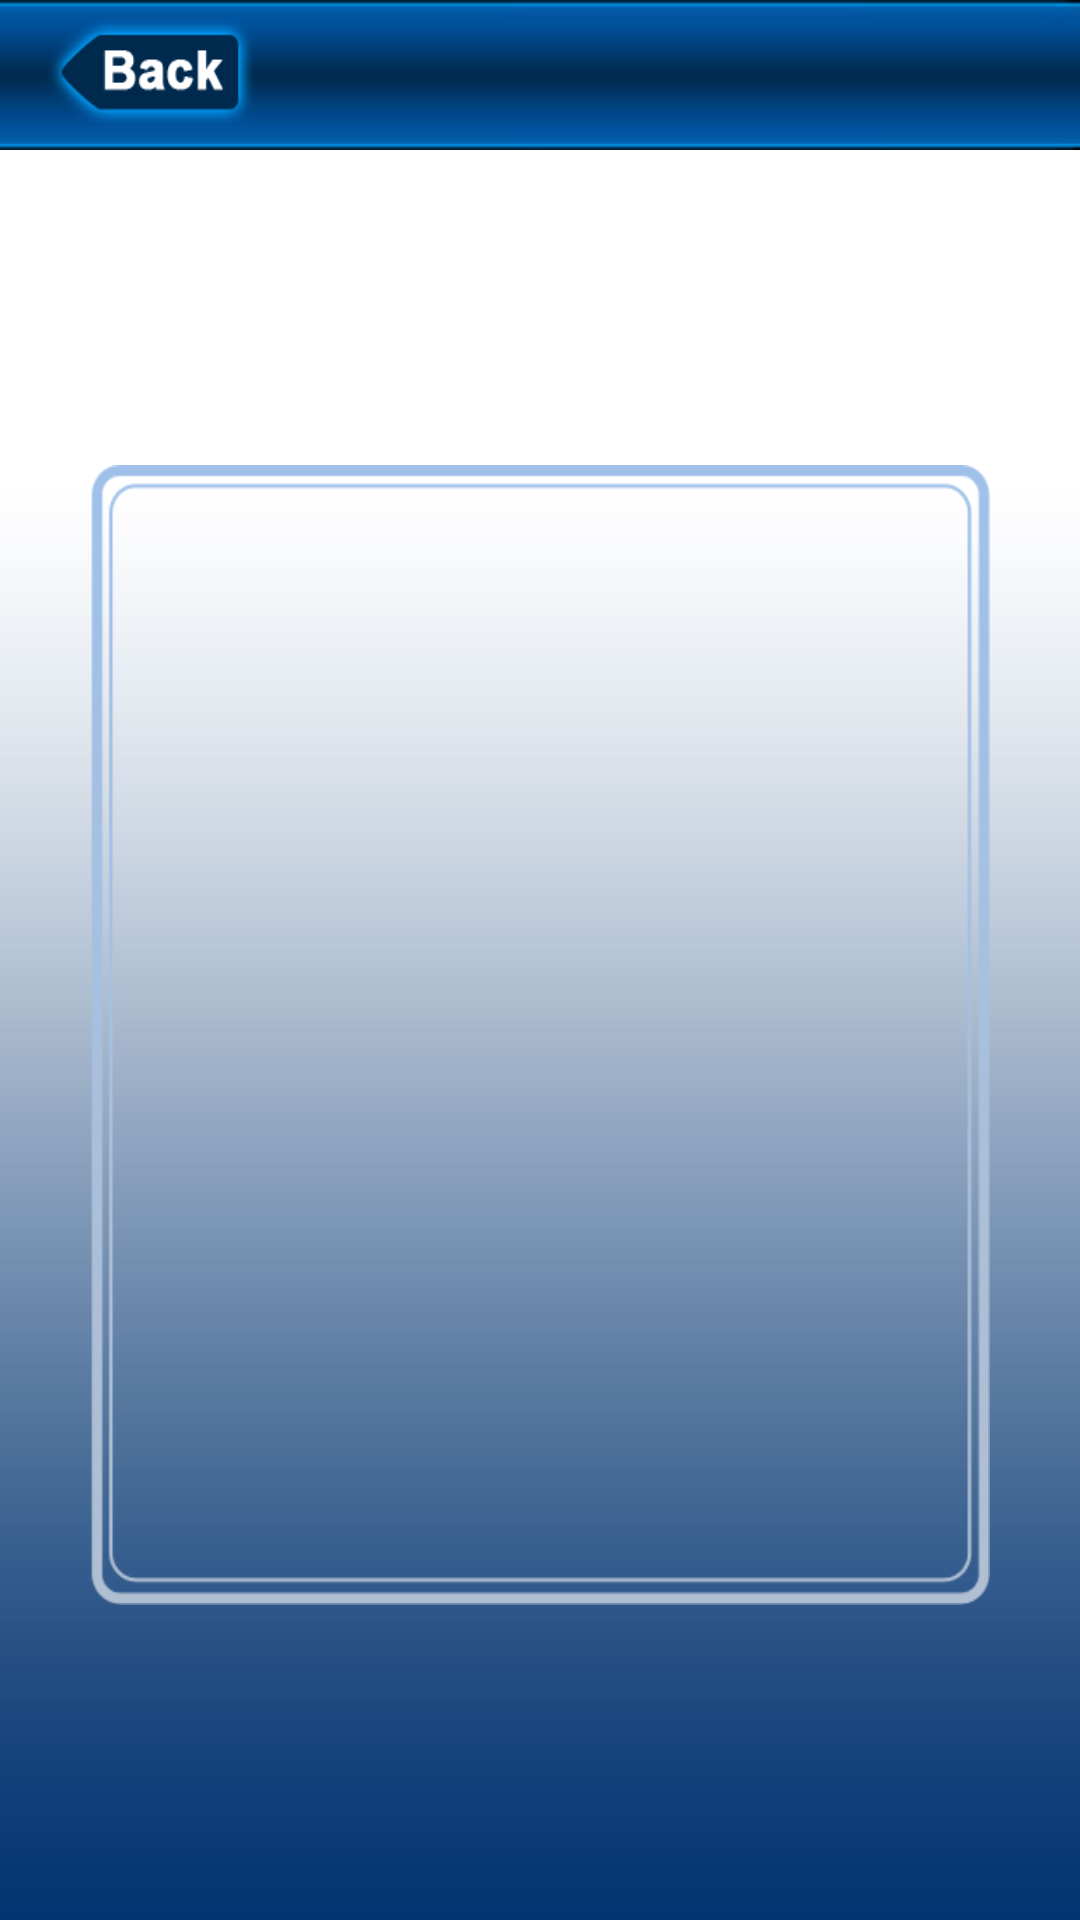

Android layout source for this screen:
<!-- AndroidManifest.xml: application theme android:Theme.Black.NoTitleBar -->
<!-- res/layout/message_detail.xml -->
<?xml version="1.0" encoding="utf-8"?>

<LinearLayout xmlns:android="http://schemas.android.com/apk/res/android"
    android:layout_width="fill_parent"
    android:layout_height="fill_parent"
    android:orientation="vertical" 
    android:background="@drawable/back_screen"
    android:id="@+id/linearLayoutMain">
    <LinearLayout android:layout_width="fill_parent"
        android:layout_height="50dip"
        android:background="@drawable/header"
        android:gravity="center_vertical"
        android:id="@+id/linearLayoutHeader">
        <ImageView android:src="@drawable/back_btn"
            android:layout_width="70dip"
            android:layout_height="40dip"
            android:scaleType="fitXY"
            android:id="@+id/imageViewBackButton"
            android:layout_marginLeft="15dip"
            android:onClick="onClickBackButton"
            android:background="@android:color/transparent"/>   
    </LinearLayout>
    <LinearLayout android:layout_width="fill_parent"
        android:layout_height="fill_parent"
        android:id="@+id/linearLayoutFullHeight"
        android:gravity="center">
        <LinearLayout android:layout_width="300dip"
        android:layout_height="380dip"
	        android:padding="20dip"
	        android:orientation="vertical"
	        android:id="@+id/linearLayoutOuter"
	        android:background="@drawable/border">
	        <TextView android:layout_width="wrap_content"
	            android:layout_height="wrap_content"
	            android:text=""
	            android:textColor="@android:color/black"
	            android:id="@+id/textViewMessage"/>
		</LinearLayout>
		
    </LinearLayout>
    
</LinearLayout>
<!-- resources referenced by this layout -->
<resources>
  <!-- drawable back_btn: png bitmap (drawable-hdpi, 4852 bytes) -->
  <!-- drawable back_screen: jpg bitmap (drawable-hdpi, 9681 bytes) -->
  <!-- drawable border: png bitmap (drawable-hdpi, 5939 bytes) -->
  <!-- drawable header: jpg bitmap (drawable-hdpi, 5715 bytes) -->
</resources>
